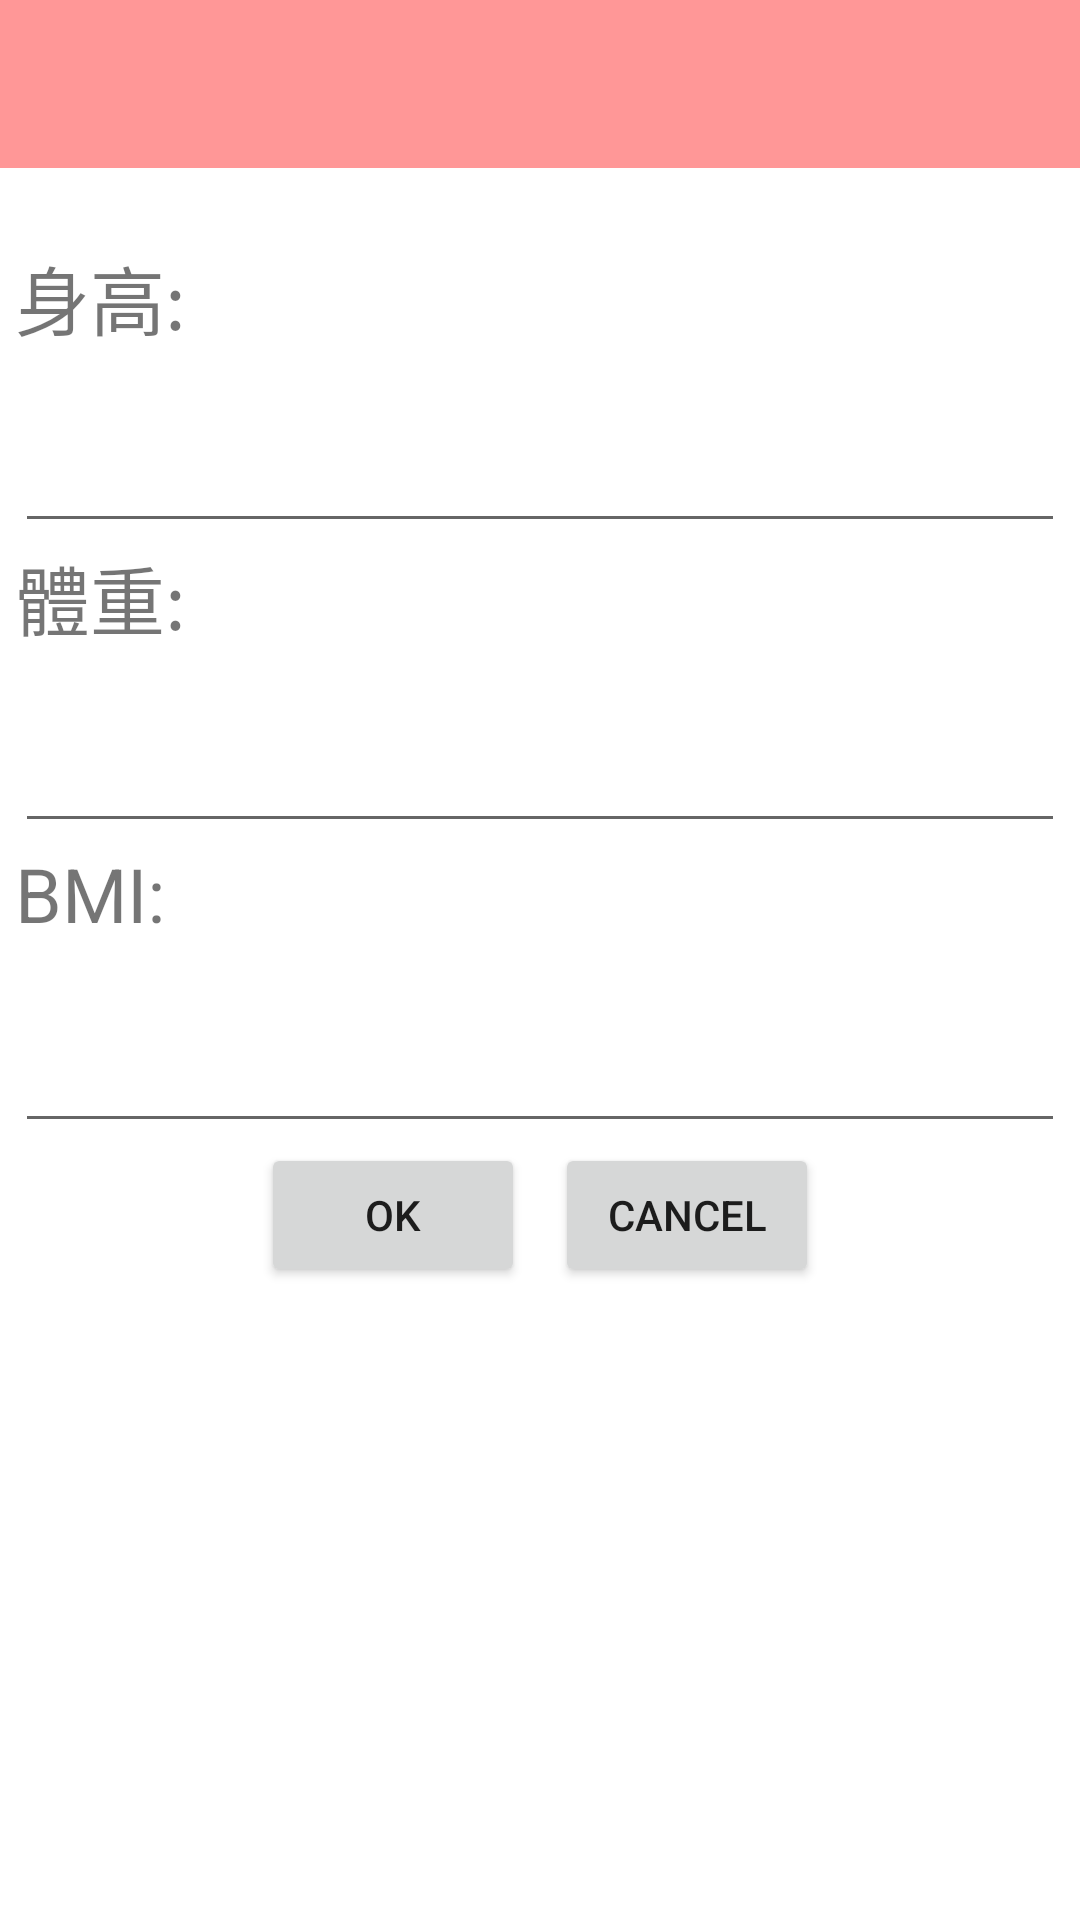

Here is an Android app screen rendered from its layout file. Give the layout XML and the strings, colors and styles it references.
<!-- AndroidManifest.xml: application theme Theme.Home -->
<!-- res/layout/activity_basic.xml -->
<androidx.drawerlayout.widget.DrawerLayout
    xmlns:android="http://schemas.android.com/apk/res/android"
    xmlns:app="http://schemas.android.com/apk/res-auto"
    xmlns:tools="http://schemas.android.com/tools"
    android:id="@+id/drawer_layout1"
    android:layout_width="match_parent"
    android:layout_height="match_parent"
    tools:context=".Basic">



    <LinearLayout
        android:layout_width="match_parent"
        android:layout_height="match_parent"
        android:orientation="vertical">

        <androidx.appcompat.widget.Toolbar
            android:id="@+id/toolbar"
            android:layout_width="match_parent"
            android:layout_height="wrap_content"
            android:minHeight="?attr/actionBarSize"
            android:theme="@style/ToolbarTheme"
            app:layout_constraintEnd_toEndOf="parent"
            app:layout_constraintStart_toStartOf="parent"
            app:layout_constraintTop_toTopOf="parent"
            app:titleTextAppearance="@style/TitleTextSize"/>

        <ScrollView
            android:layout_width="match_parent"
            android:layout_height="match_parent">

            <LinearLayout
                android:padding="5dp"
                android:layout_width="match_parent"
                android:layout_height="match_parent"
                android:orientation="vertical">



                <TextView
                    android:layout_width="100dp"
                    android:layout_height="40dp"
                    android:layout_marginTop="20dp"
                    android:text="身高:"
                    android:textSize="25sp" />

                <EditText
                    android:id="@+id/et_tall"
                    android:layout_width="match_parent"
                    android:layout_height="60dp"
                    android:textSize="25sp" />

                <TextView
                    android:layout_width="100dp"
                    android:layout_height="40dp"
                    android:text="體重:"
                    android:textSize="25sp" />

                <EditText
                    android:id="@+id/et_weight"
                    android:layout_width="match_parent"
                    android:layout_height="60dp"
                    android:textSize="25sp" />

                <TextView
                    android:layout_width="100dp"
                    android:layout_height="40dp"
                    android:text="BMI:"
                    android:textSize="25sp" />

                <EditText
                    android:id="@+id/et_BMI"
                    android:layout_width="match_parent"
                    android:layout_height="60dp"
                    android:textSize="25sp" />

                <LinearLayout
                    android:layout_width="wrap_content"
                    android:layout_height="wrap_content"
                    android:layout_gravity="center">

                    <Button
                        android:id="@+id/bt_OK"
                        android:layout_width="wrap_content"
                        android:layout_height="wrap_content"
                        android:text="OK" />

                    <Button
                        android:id="@+id/bt_Cancel"
                        android:layout_width="wrap_content"
                        android:layout_height="wrap_content"
                        android:layout_marginLeft="10dp"
                        android:text="Cancel" />
                </LinearLayout>

            </LinearLayout>

        </ScrollView>

    </LinearLayout>

    <com.google.android.material.navigation.NavigationView
        android:id="@+id/nav_view1"
        android:layout_width="wrap_content"
        android:layout_height="match_parent"
        android:layout_gravity="start"
        android:fitsSystemWindows="true"
        app:headerLayout="@layout/nav_header"
        app:menu="@menu/navigation_menu"/>

</androidx.drawerlayout.widget.DrawerLayout>
<!-- res/layout/nav_header.xml (included above) -->
<?xml version="1.0" encoding="utf-8"?>
<LinearLayout xmlns:android="http://schemas.android.com/apk/res/android"
    android:layout_width="match_parent"
    android:layout_height="match_parent"
    android:orientation="vertical"
    android:theme="@style/ThemeOverlay.AppCompat.Dark">

    <LinearLayout
        android:layout_width="match_parent"
        android:layout_height="180dp"
        android:gravity="bottom"
        android:background="@color/purple_200"
        android:layout_marginBottom="5dp">

        <ImageView
            android:id="@+id/imageView_profile"
            android:layout_width="96dp"
            android:layout_height="96dp" />

        <TextView
            android:id="@+id/textView_name"
            android:layout_width="wrap_content"
            android:layout_height="wrap_content"
            android:layout_marginLeft="16dp"
            android:textColor="@color/black"
            android:textSize="20sp"/>


    </LinearLayout>




</LinearLayout>
<!-- resources referenced by this layout -->
<resources>
  <color name="black">#FF000000</color>
  <color name="purple_200">#FFBB86FC</color>
  <style name="TitleTextSize" parent="@style/Base.TextAppearance.AppCompat.Title">
          <item name="android:textSize">18sp</item>
      </style>
  <style name="ToolbarTheme" parent="Theme.AppCompat.Light.NoActionBar">
          
          <item name="android:textColor">@color/black</item>
          
          <item name="android:actionMenuTextColor">@color/white</item>
          
          <item name="android:textSize">20dp</item>
          
          <item name="android:background">@color/teal_200</item>
          
          <item name="overlapAnchor">false</item>
  
  
      </style>
  <style name="Theme.Home" parent="Theme.MaterialComponents.DayNight.DarkActionBar">
          
          <item name="windowNoTitle">true</item>
          <item name="colorPrimary">@color/bt_color</item>
  
          <item name="colorPrimaryVariant">@color/bt_color</item>
          <item name="colorOnPrimary">@color/white</item>
          
          <item name="colorSecondary">@color/teal_200</item>
          <item name="colorSecondaryVariant">@color/teal_700</item>
          <item name="colorOnSecondary">@color/black</item>
  
  
  
          
          <item name="android:statusBarColor">?attr/colorPrimaryVariant</item>
          
      </style>
  <color name="white">#FFFFFFFF</color>
  <color name="teal_200">#FF9797</color>
  <color name="bt_color">#FF7575</color>
  <color name="teal_700">#FF018786</color>
</resources>
